2-way image classification set "oncology" from GitHub (zukhra1124/OncoDet); label vocabulary: cancer, normal.

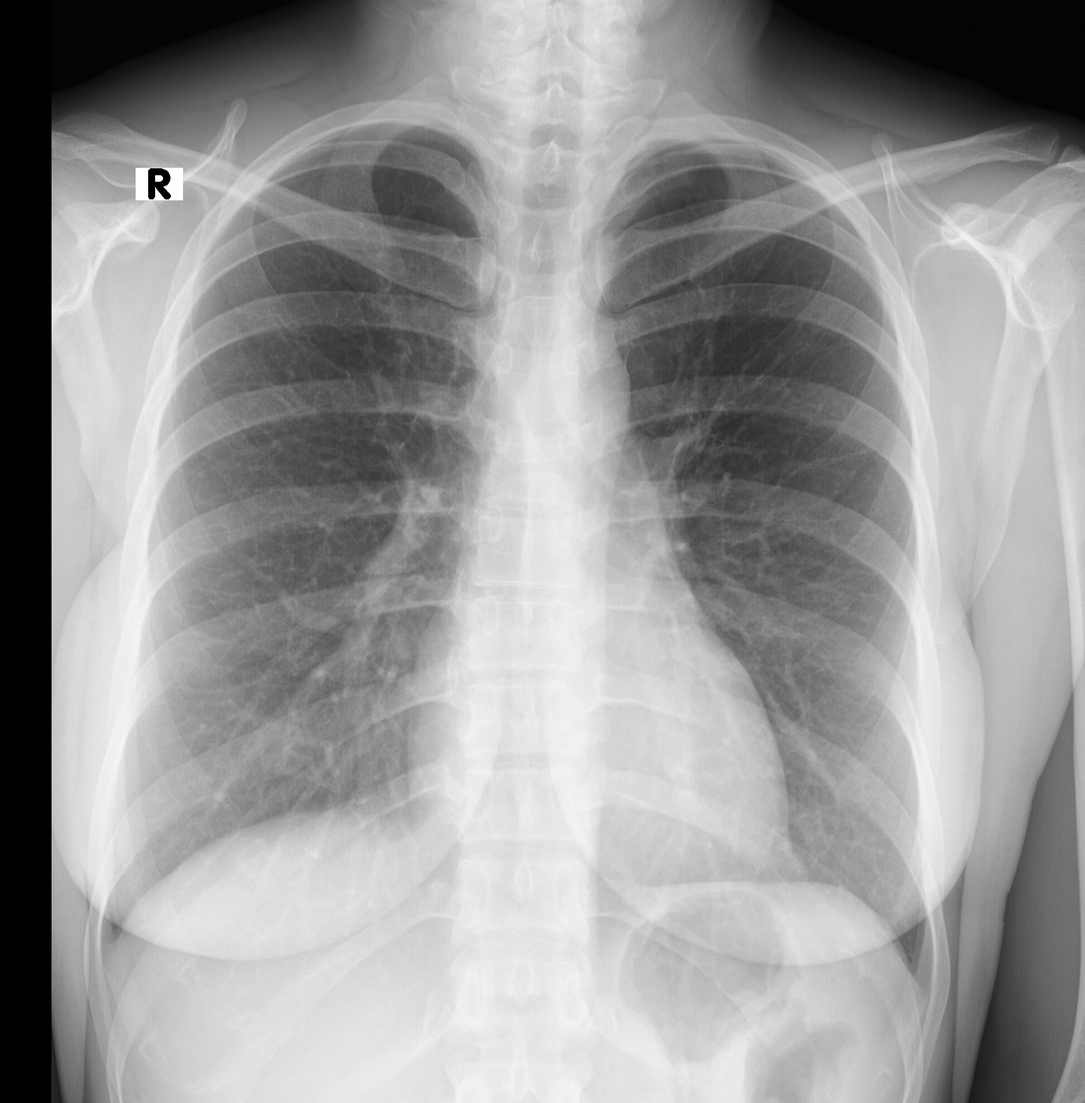
Label: normal

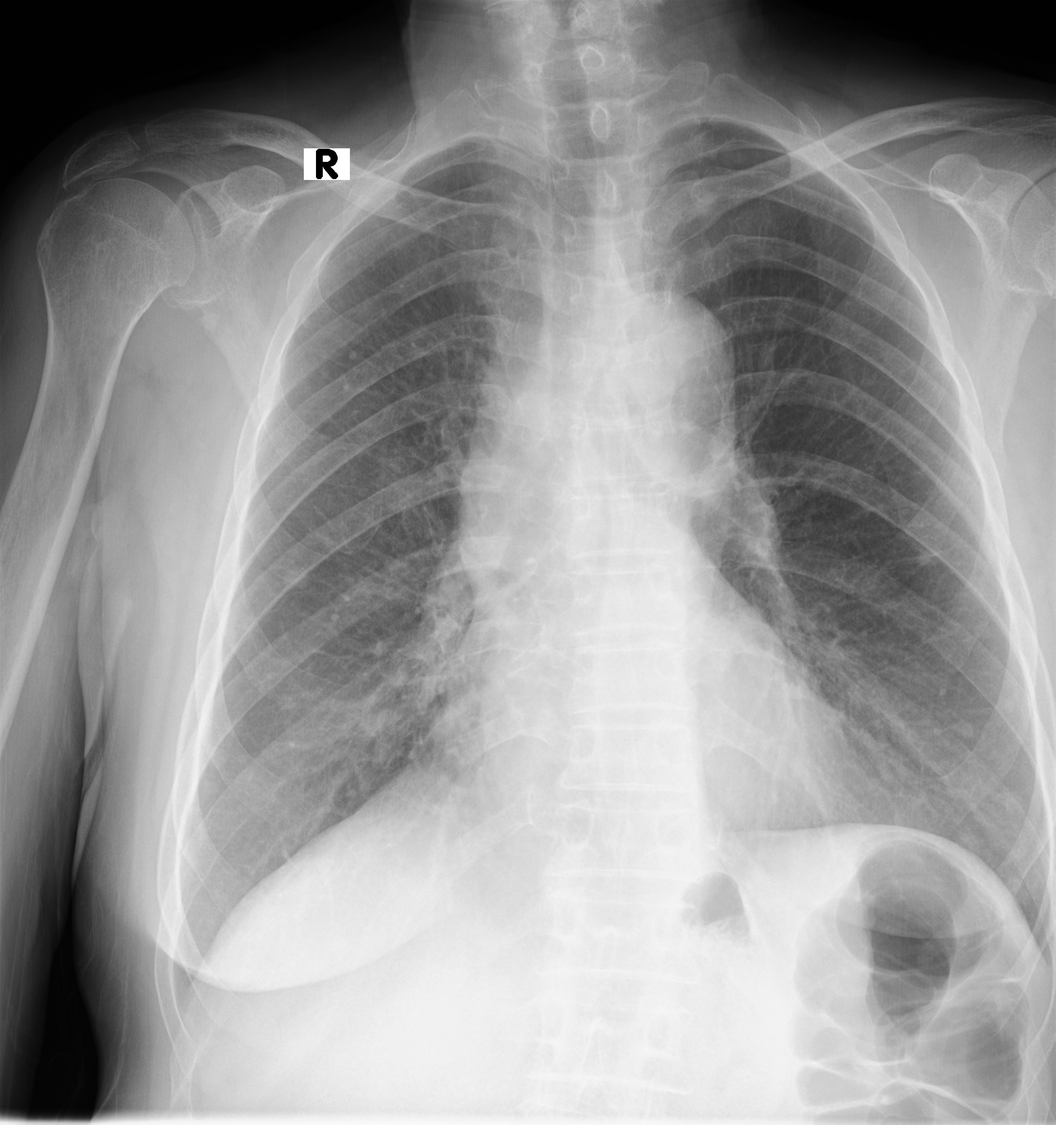
Label: cancer

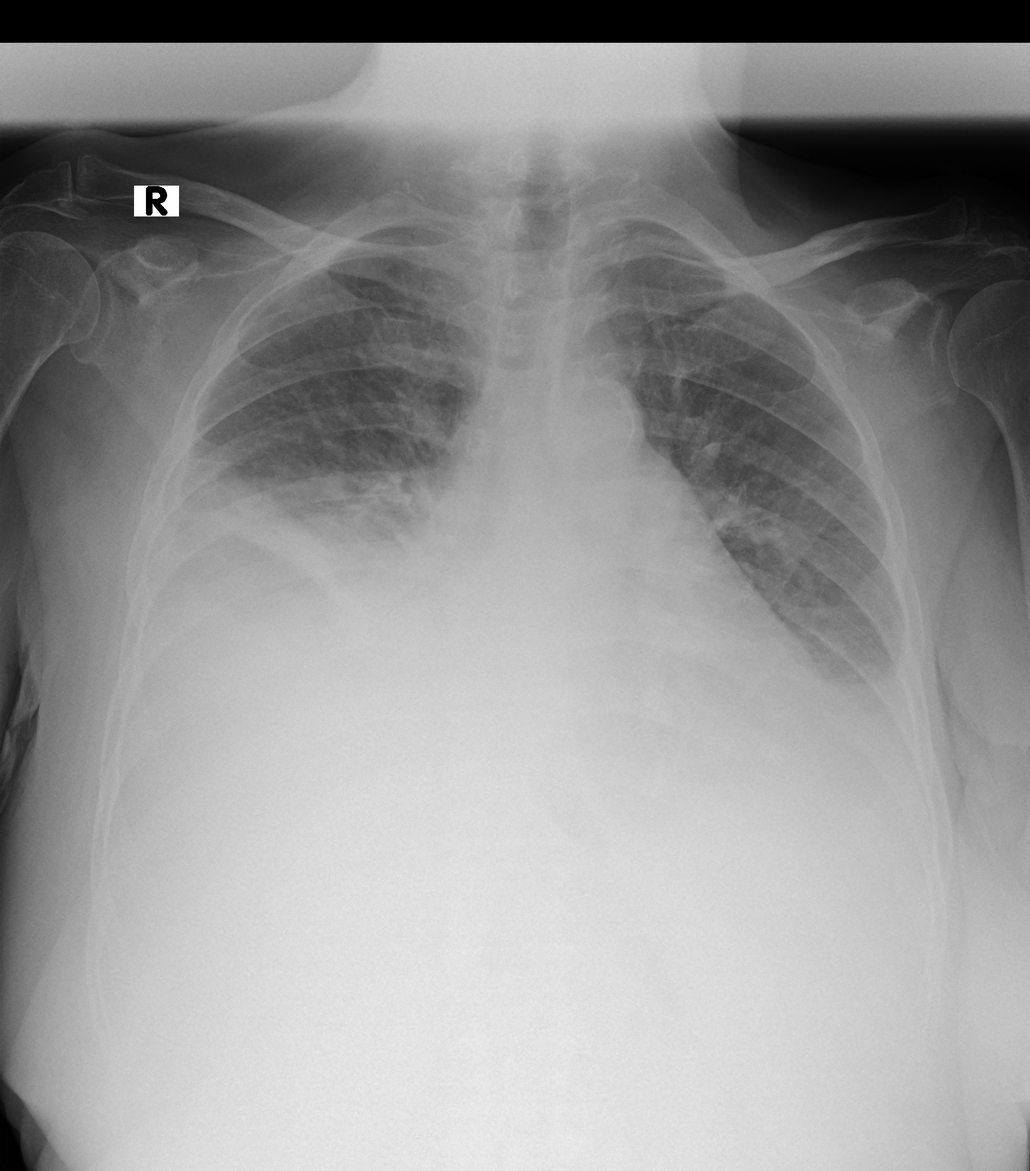
Label: cancer

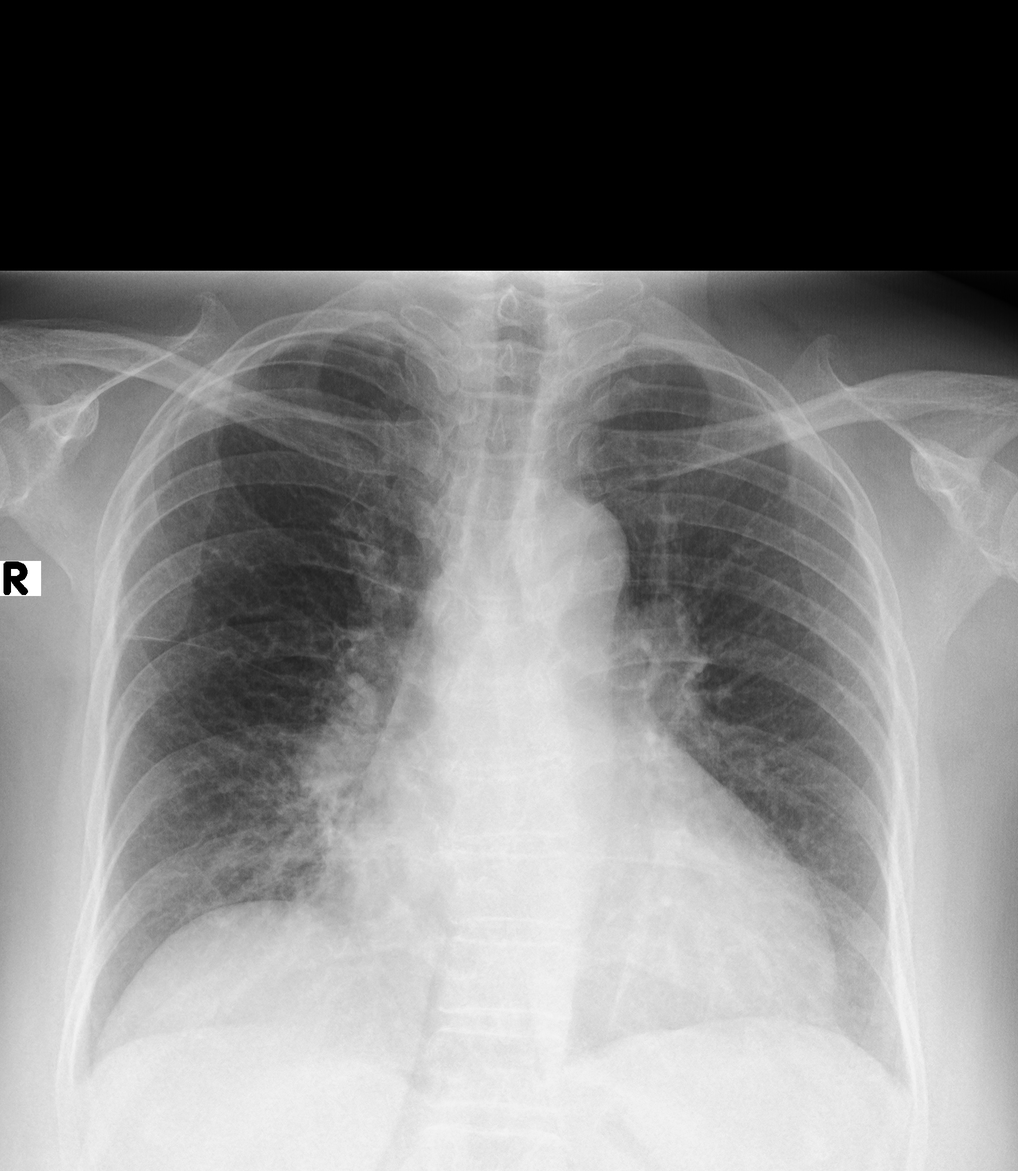
Label: cancer

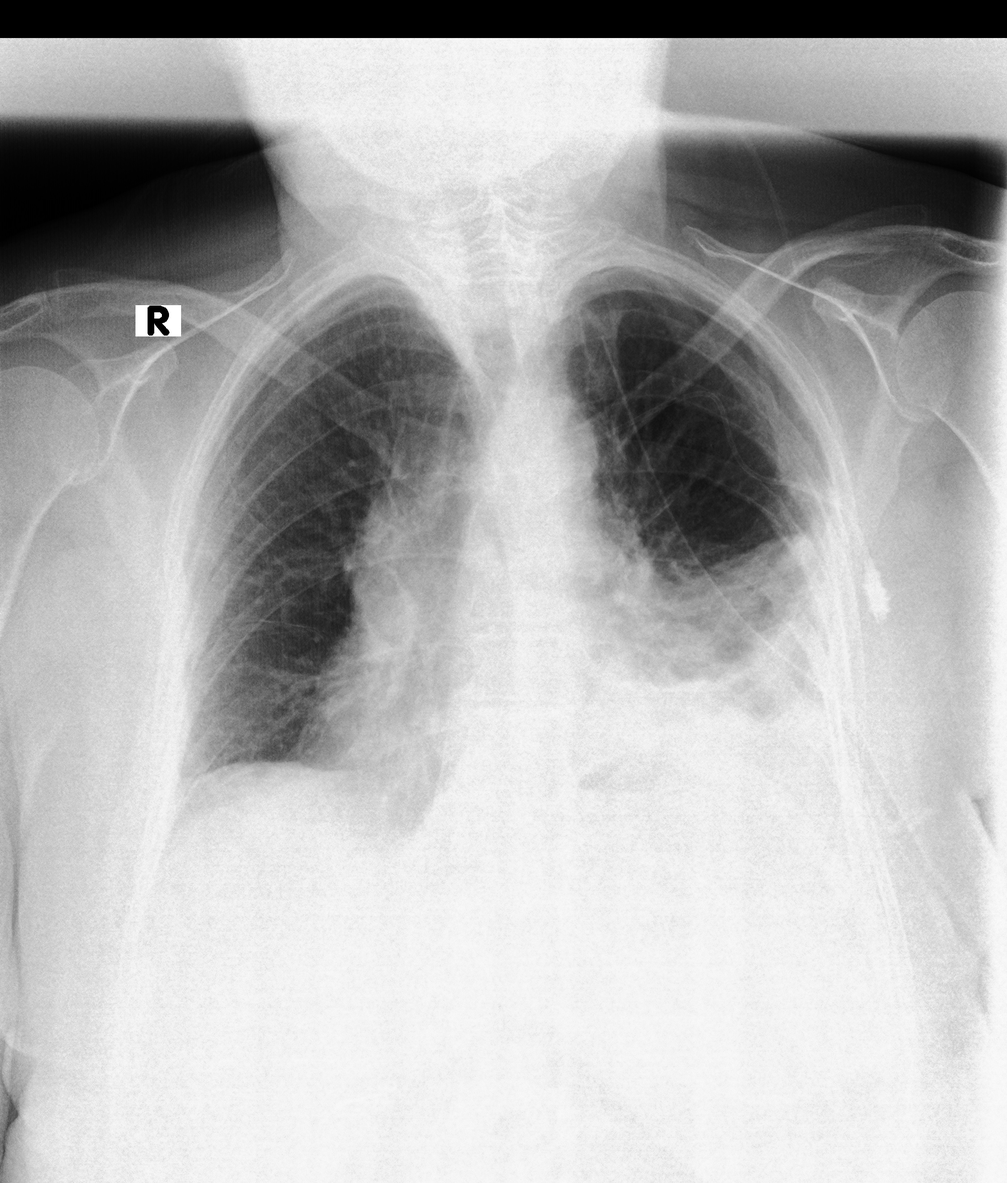
Label: normal

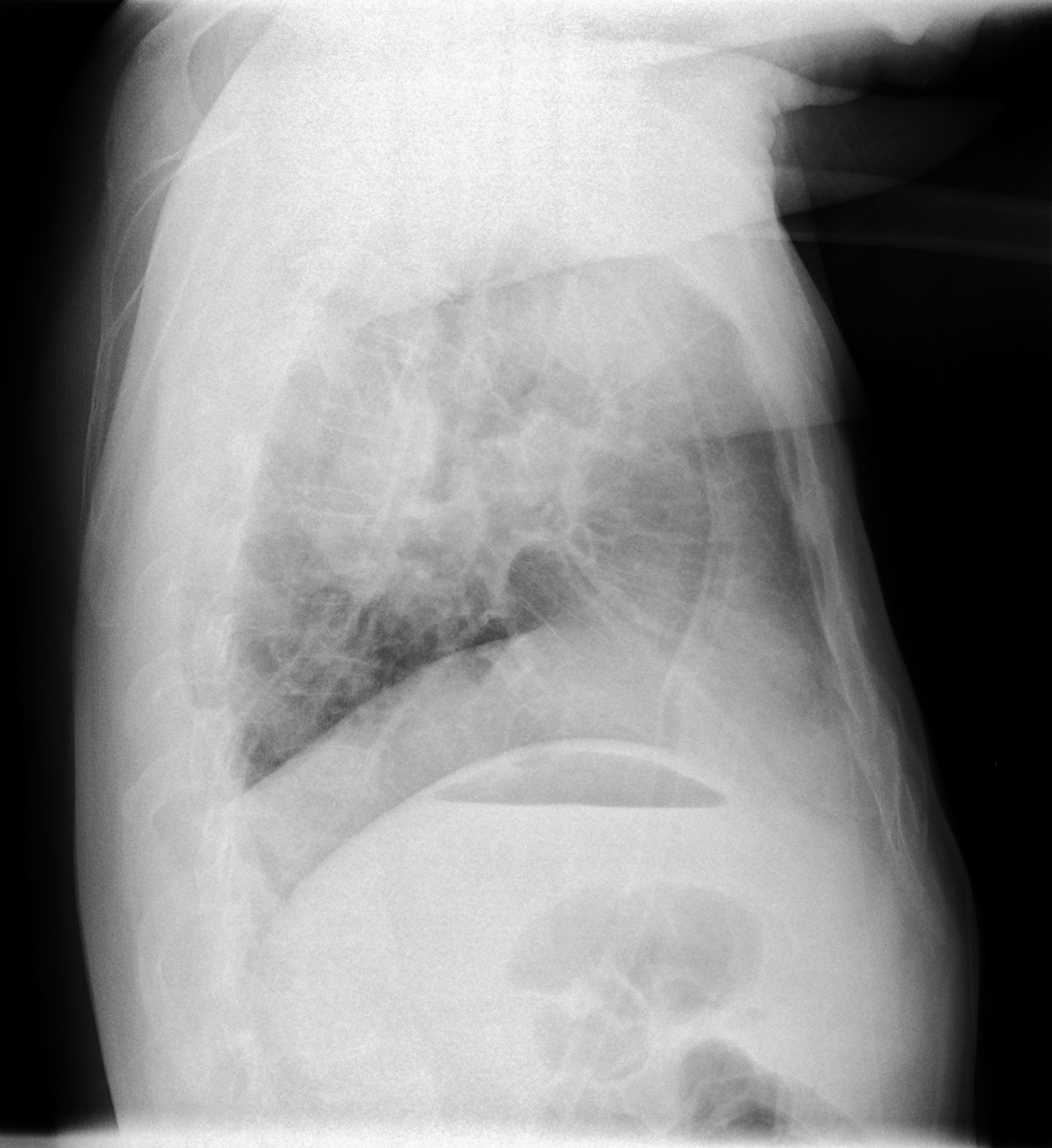
Label: cancer
